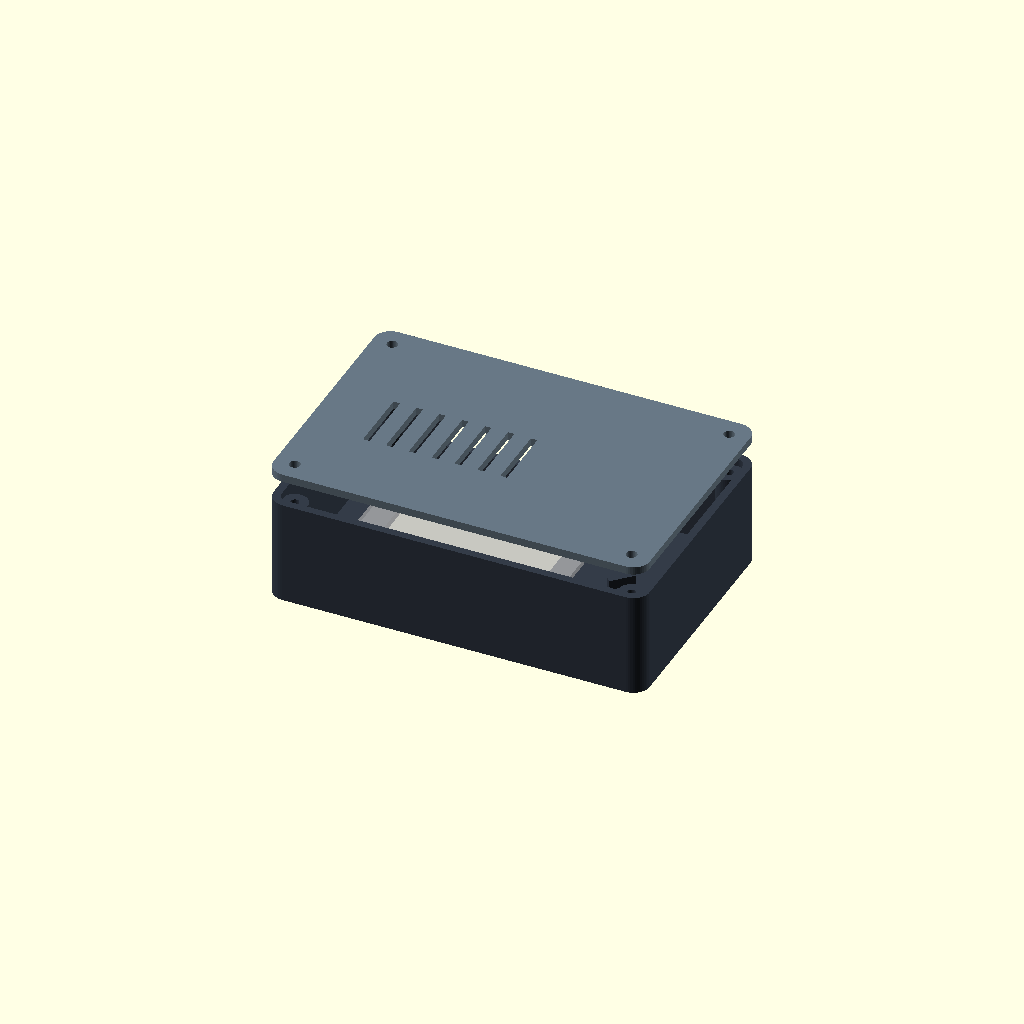
Cell 1 — every parameter at its default value.
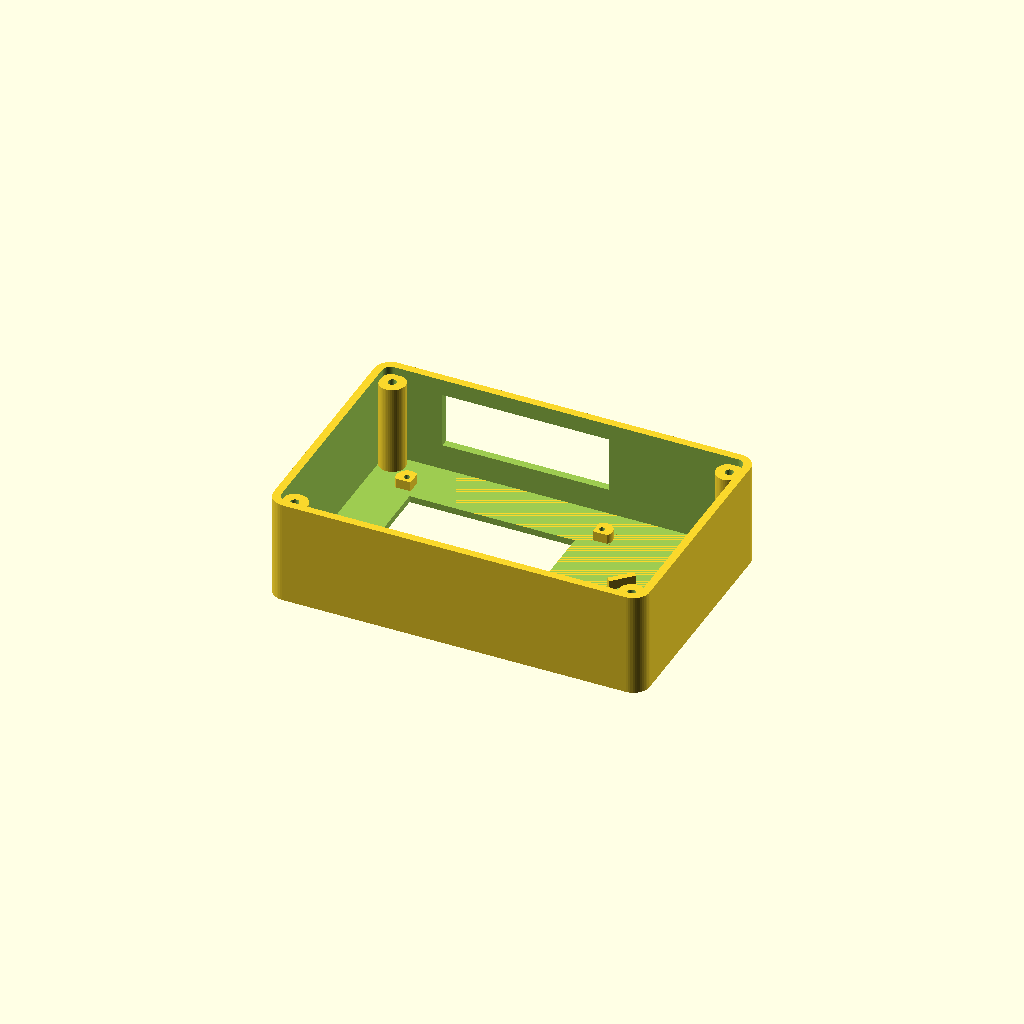
Cell 2: part = "front" (everything else at default).
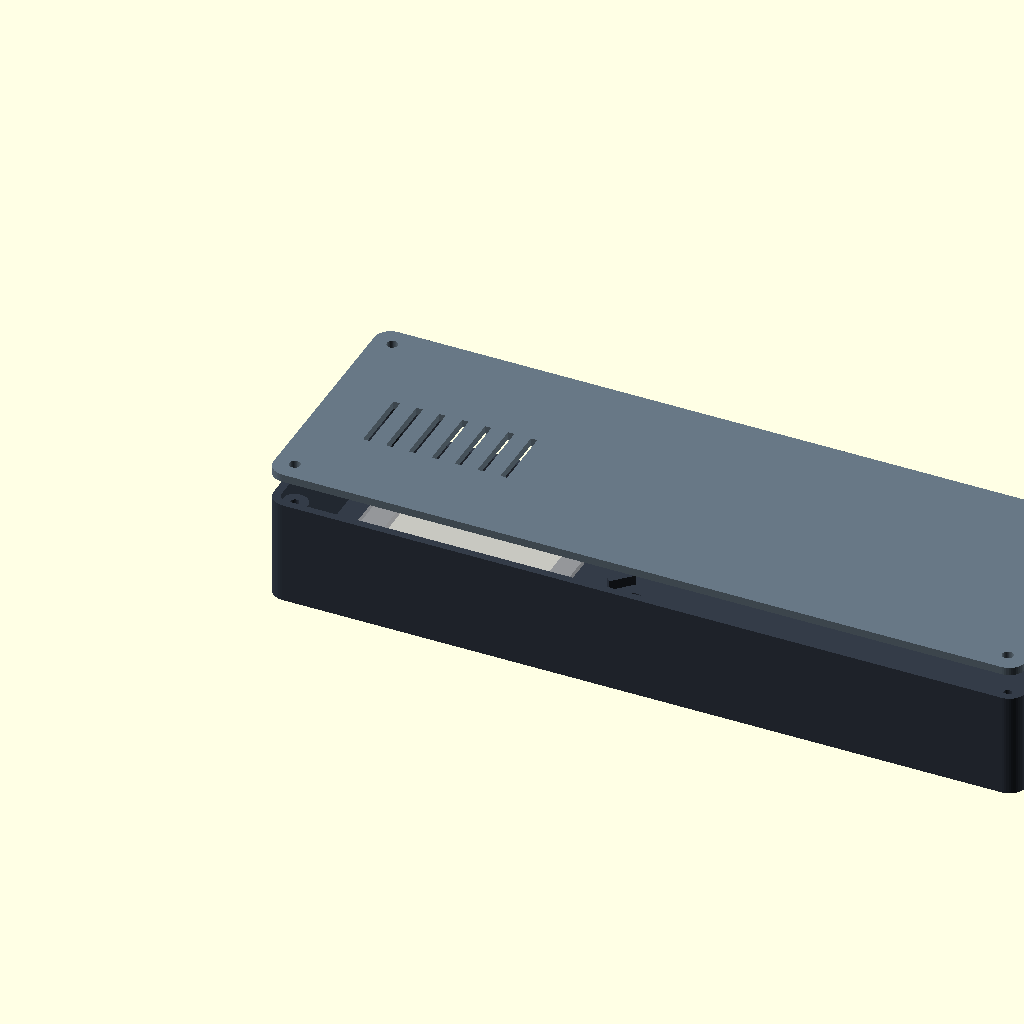
Cell 3: width = 230 (everything else at default).
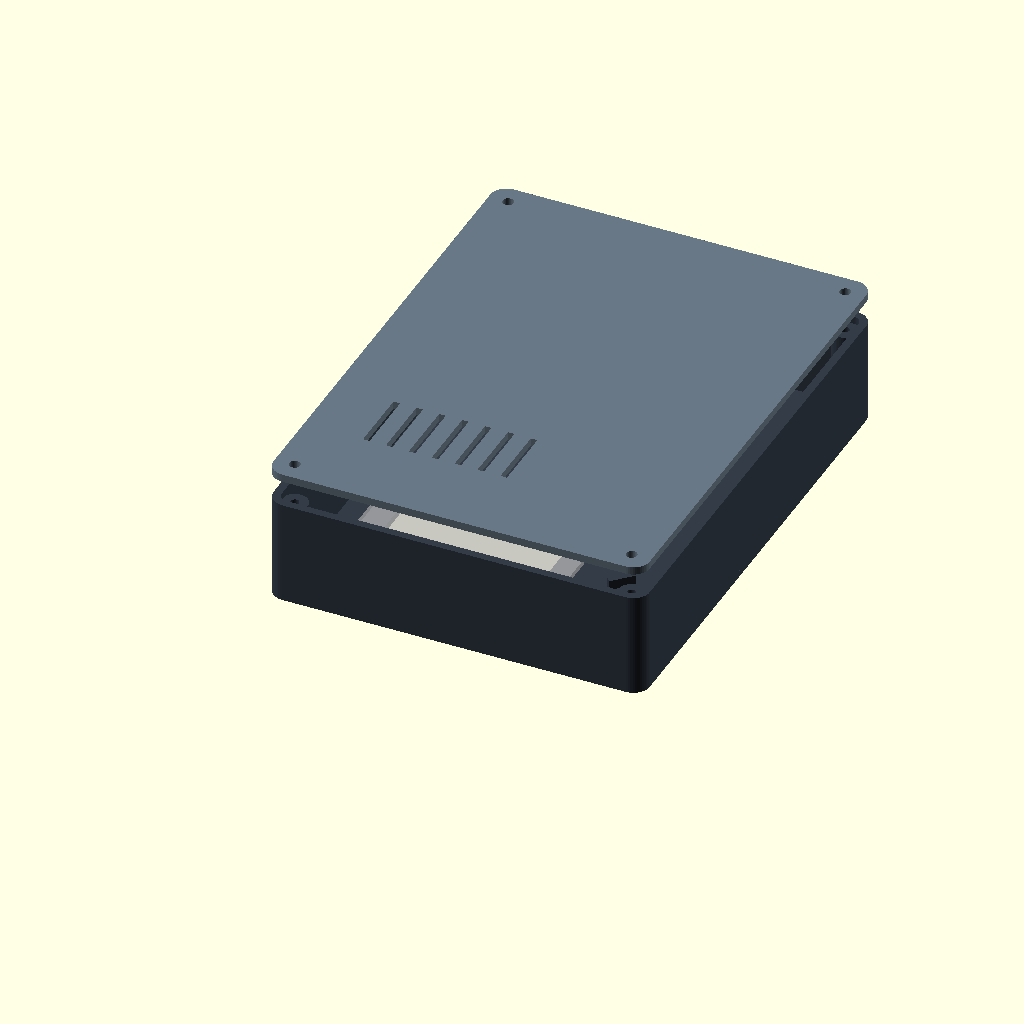
Cell 4 — height set to 152, the other parameters unchanged.
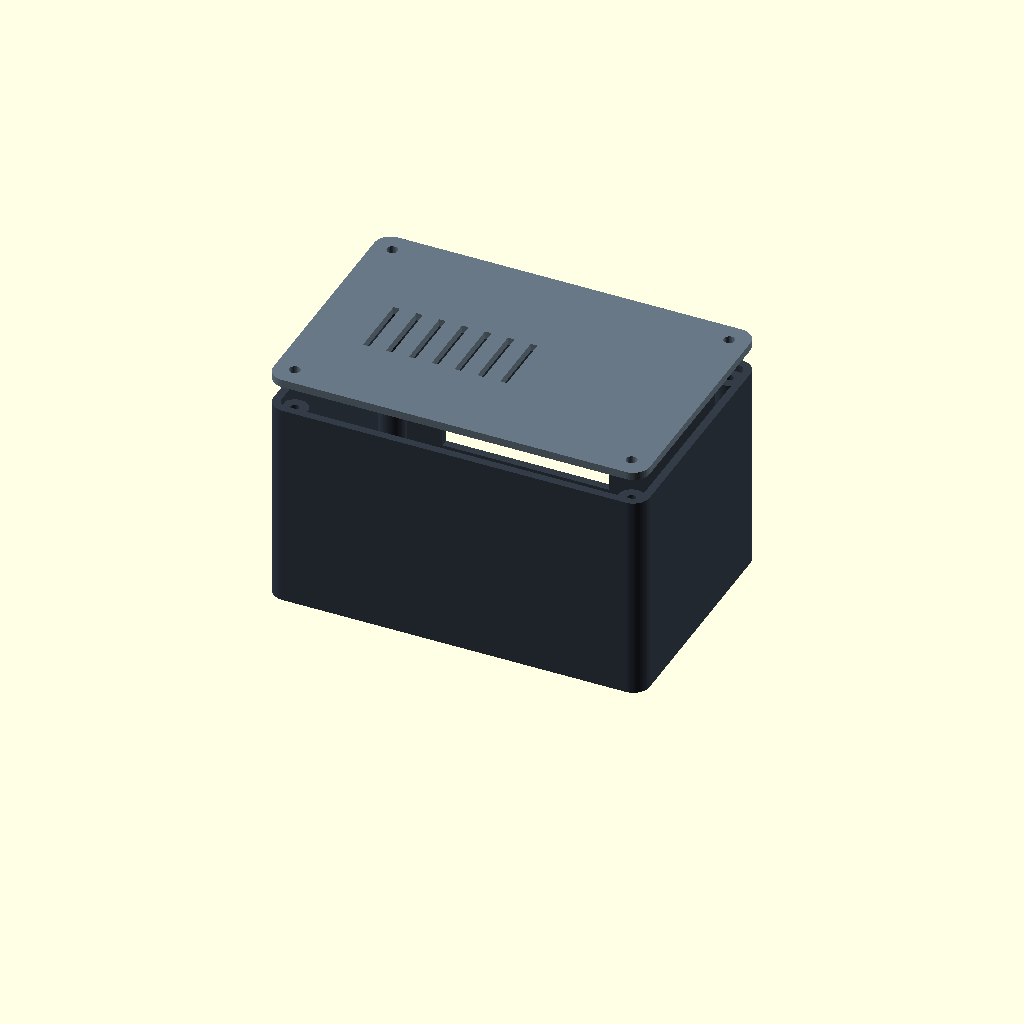
Cell 5 — depth set to 64, the other parameters unchanged.
One fixed orthographic camera (rotation 55°, 0°, 25°; colour scheme Cornfield) for every cell.
OpenSCAD source file enclosure/blip.scad:
// blip: Brian's Little Information Panel
// Original enclosure, MIT. Units: mm. See README for unverified fit parameters.
// Print front face-down as generated; back flat as generated.
part = "assembly"; // [assembly,front,back,fit,encoder-fit]
$fn = 48;
width = 115;
height = 76;
depth = 32;
wall = 2.4;
face = 2;
corner_radius = 5;
clearance = 0.3;
// Adafruit V2 PCB in landscape: 64.770 x 52.578, holes 59.690 x 47.498.
board_y = 12;
board_w = 64.770;
board_h = 52.578;
hole_inset = 2.540;
post_radius = 3.2;
post_inward = 2.0; // Relieve LCD-facing sides; retain 1.15 mm around M2 pilot.
// Distance from front exterior to screen-facing PCB surface. Verify on assembly.
board_z = 7.5 - 0.1*25.4; // Physical fit correction: 2.54 mm closer to face.
window_w = 50.5;
window_h = 38.9;
window_x = 8 + 34.20; // Opening stays fixed; only the board mounts move.
window_y = board_y + 26.34;
// Mirror the original PCB mounting pattern about the fixed window center.
board_x = 2*window_x - 8 - board_w;
knob_x = 94;
knob_y = 38;
shaft_hole = 7.4;
// PEC11+SWITCH body footprint from Adafruit encoder PCB, rotated 45 degrees.
// Short rails locate the body; shaft nut retains it axially. Verify actual fit.
encoder_body_h = 13.2;
encoder_gap = 0.3; // Per-side clearance.
encoder_angle = 45;
encoder_rail_length = 8;
encoder_rail_wall = 1.8;
encoder_rail_height = 3;
board_screw_pilot = 1.7; // M2 board screws; tune after fit print.
case_screw_pilot = 2.6; // M3 case screws form threads in plastic.
case_screw_clearance = 3.3; // Lid: M3 screws pass freely into shell posts.
back_thickness = 2.4;
// Broad service opening accommodates the Feather USB plug without a panel extension.
// Narrow/relocate after confirming the physical stack and cable boot.
usb_x = board_x + 8;
usb_width = 51;
usb_z = 10;
usb_height = 17;

module outline(w,h,r) {
 hull() for(x=[r,w-r], y=[r,h-r]) translate([x,y]) circle(r=r);
}
module screw_positions() {
 for(x=[6,width-6],y=[6,height-6]) translate([x,y,0]) children();
}
module display_positions() {
 for(x=[hole_inset,board_w-hole_inset],y=[hole_inset,board_h-hole_inset])
  translate([board_x+x,board_y+y,0]) children();
}
module display_posts() {
 for(x=[hole_inset,board_w-hole_inset],y=[hole_inset,board_h-hole_inset])
  translate([board_x+x,board_y+y,0]) intersection() {
   cylinder(h=board_z,d=2*post_radius);
   // Clip both inward-facing sides at each corner, preserving hole centers.
   translate([x<board_w/2 ? -post_radius : -post_inward,
              y<board_h/2 ? -post_radius : -post_inward,0])
    cube([post_radius+post_inward,post_radius+post_inward,board_z]);
  }
}
module encoder_index() {
 translate([knob_x,knob_y,0]) rotate([0,0,encoder_angle])
  for(side=[-1,1])
   translate([-encoder_rail_length/2,
    side>0 ? encoder_body_h/2+encoder_gap : -encoder_body_h/2-encoder_gap-encoder_rail_wall,
    face-0.1])
    cube([encoder_rail_length,encoder_rail_wall,encoder_rail_height+0.1]);
}
module front() {
 difference() {
  union() {
   linear_extrude(face) outline(width,height,corner_radius);
   difference() {
    linear_extrude(depth) outline(width,height,corner_radius);
    translate([wall,wall,face]) linear_extrude(depth)
      outline(width-2*wall,height-2*wall,corner_radius-wall);
   }
   // Display posts attach to the face; screws run in from the PCB side.
   display_posts();
   encoder_index();
   screw_positions() cylinder(h=depth-back_thickness,d=8);
  }
  translate([window_x-window_w/2,window_y-window_h/2,-1])
   cube([window_w,window_h,face+2]);
  translate([knob_x,knob_y,-1]) cylinder(h=face+2,d=shaft_hole);
  // Blind pilot holes leave the exterior face intact; no inserts or nuts.
  display_positions()
   translate([0,0,face]) cylinder(h=board_z+1,d=board_screw_pilot);
  screw_positions()
   translate([0,0,face]) cylinder(h=depth,d=case_screw_pilot);
  translate([usb_x,height-wall-1,usb_z]) cube([usb_width,wall+2,usb_height]);
 }
}
module back() {
 difference() {
  linear_extrude(back_thickness) outline(width,height,corner_radius);
  screw_positions() translate([0,0,-1]) cylinder(h=back_thickness+2,d=case_screw_clearance);
  // Small vent slots; the lid can be removed to reach BOOTSEL/RESET.
  for(x=[18:7:65]) translate([x,25,-1]) cube([2,20,back_thickness+2]);
 }
}
module fit() {
 // Alignment and screw-fit test using the same pilot holes as the full shell.
 intersection() {front();translate([-1,-1,-1]) cube([width+2,height+2,max(board_z,face+encoder_rail_height)+1]);}
}
if(part=="front") front();
else if(part=="back") back();
else if(part=="fit") fit();
else if(part=="encoder-fit") intersection() {
 front();
 translate([knob_x-16,knob_y-16,0]) cube([32,32,face+encoder_rail_height]);
}
else {
 color("#343c48") front();
 color("#687885") translate([0,0,depth+8]) back();
 // Illustrative component envelopes, not printable/vendor models.
 %translate([board_x,board_y,board_z]) cube([board_w,board_h,1.6]);
 %translate([knob_x,knob_y,-12]) cylinder(h=12,d=18);
}
Customizer parameters (derived from the source; name, type, default, range or options):
part: string, default "assembly", options "assembly", "front", "back", "fit", "encoder-fit"
width: number, default 115
height: number, default 76
depth: number, default 32
wall: number, default 2.4
face: number, default 2
corner_radius: number, default 5
clearance: number, default 0.3
board_y: number, default 12
board_w: number, default 64.77
board_h: number, default 52.578
hole_inset: number, default 2.54
post_radius: number, default 3.2
post_inward: number, default 2
window_w: number, default 50.5
window_h: number, default 38.9
knob_x: number, default 94
knob_y: number, default 38
shaft_hole: number, default 7.4
encoder_body_h: number, default 13.2
encoder_gap: number, default 0.3
encoder_angle: number, default 45
encoder_rail_length: number, default 8
encoder_rail_wall: number, default 1.8
encoder_rail_height: number, default 3
board_screw_pilot: number, default 1.7
case_screw_pilot: number, default 2.6
case_screw_clearance: number, default 3.3
back_thickness: number, default 2.4
usb_width: number, default 51
usb_z: number, default 10
usb_height: number, default 17
